Run: headless pygame with SDL's dummy video driver; simulated clock (each Clock.tick advances the game by its frame time, no real sleeping); random seed 0; keys injected as events and as key.get_pressed() state; no mouse input.
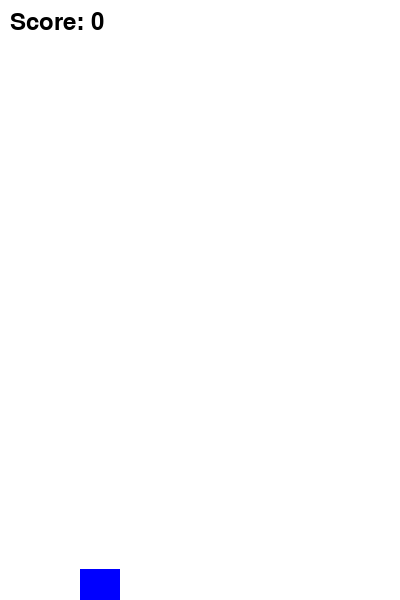
Frame 1 of 1 · flips 1–60 · no input (game ended)

The pygame program that drew these frames:

import pygame
import random

# Initialize Pygame
pygame.init()

# Set up the display
WIDTH = 400
HEIGHT = 600
screen = pygame.display.set_mode((WIDTH, HEIGHT))
pygame.display.set_caption("Flappy Bird Clone")

# Colors
WHITE = (255, 255, 255)
BLACK = (0, 0, 0)
BLUE = (0, 0, 255)
GREEN = (0, 255, 0)

# Bird
class Bird(pygame.sprite.Sprite):
    def __init__(self):
        super().__init__()
        self.image = pygame.Surface((40, 40))
        self.image.fill(BLUE)
        self.rect = self.image.get_rect()
        self.rect.center = (WIDTH // 4, HEIGHT // 2)
        self.velocity = 0
        self.gravity = 0.5

    def update(self):
        self.velocity += self.gravity
        self.rect.y += self.velocity
        if self.rect.top <= 0:
            self.rect.top = 0
            self.velocity = 0

    def jump(self):
        self.velocity = -10

# Pipe
class Pipe(pygame.sprite.Sprite):
    def __init__(self, x, y, is_top):
        super().__init__()
        self.image = pygame.Surface((60, y))
        self.image.fill(GREEN)
        self.rect = self.image.get_rect()
        if is_top:
            self.rect.bottomleft = (x, y)
        else:
            self.rect.topleft = (x, y)
        self.speed = -4

    def update(self):
        self.rect.x += self.speed
        if self.rect.right < 0:
            self.kill()

# Game class
class Game:
    def __init__(self):
        self.bird = Bird()
        self.all_sprites = pygame.sprite.Group(self.bird)
        self.pipes = pygame.sprite.Group()
        self.score = 0
        self.font = pygame.font.Font(None, 36)

    def create_pipes(self):
        height = random.randint(150, 400)
        gap = 200
        top_pipe = Pipe(WIDTH, height, True)
        bottom_pipe = Pipe(WIDTH, height + gap, False)
        self.pipes.add(top_pipe, bottom_pipe)
        self.all_sprites.add(top_pipe, bottom_pipe)

    def run(self):
        clock = pygame.time.Clock()
        pipe_timer = 0
        running = True

        while running:
            dt = clock.tick(60) / 1000  # Delta time in seconds

            for event in pygame.event.get():
                if event.type == pygame.QUIT:
                    running = False
                elif event.type == pygame.KEYDOWN:
                    if event.key == pygame.K_SPACE:
                        self.bird.jump()

            # Create new pipes
            pipe_timer += dt
            if pipe_timer > 1.5:  # Create new pipes every 1.5 seconds
                self.create_pipes()
                pipe_timer = 0

            self.all_sprites.update()

            # Check for collisions
            if pygame.sprite.spritecollide(self.bird, self.pipes, False) or self.bird.rect.bottom > HEIGHT:
                running = False

            # Update score
            for pipe in self.pipes:
                if pipe.rect.right < self.bird.rect.left and not hasattr(pipe, 'scored'):
                    self.score += 0.5  # Increment by 0.5 for each pipe (top and bottom) to get 1 point per pair
                    pipe.scored = True

            # Draw everything
            screen.fill(WHITE)
            self.all_sprites.draw(screen)

            # Draw score
            score_text = self.font.render(f"Score: {int(self.score)}", True, BLACK)
            screen.blit(score_text, (10, 10))

            pygame.display.flip()

        pygame.quit()

if __name__ == "__main__":
    game = Game()
    game.run()
